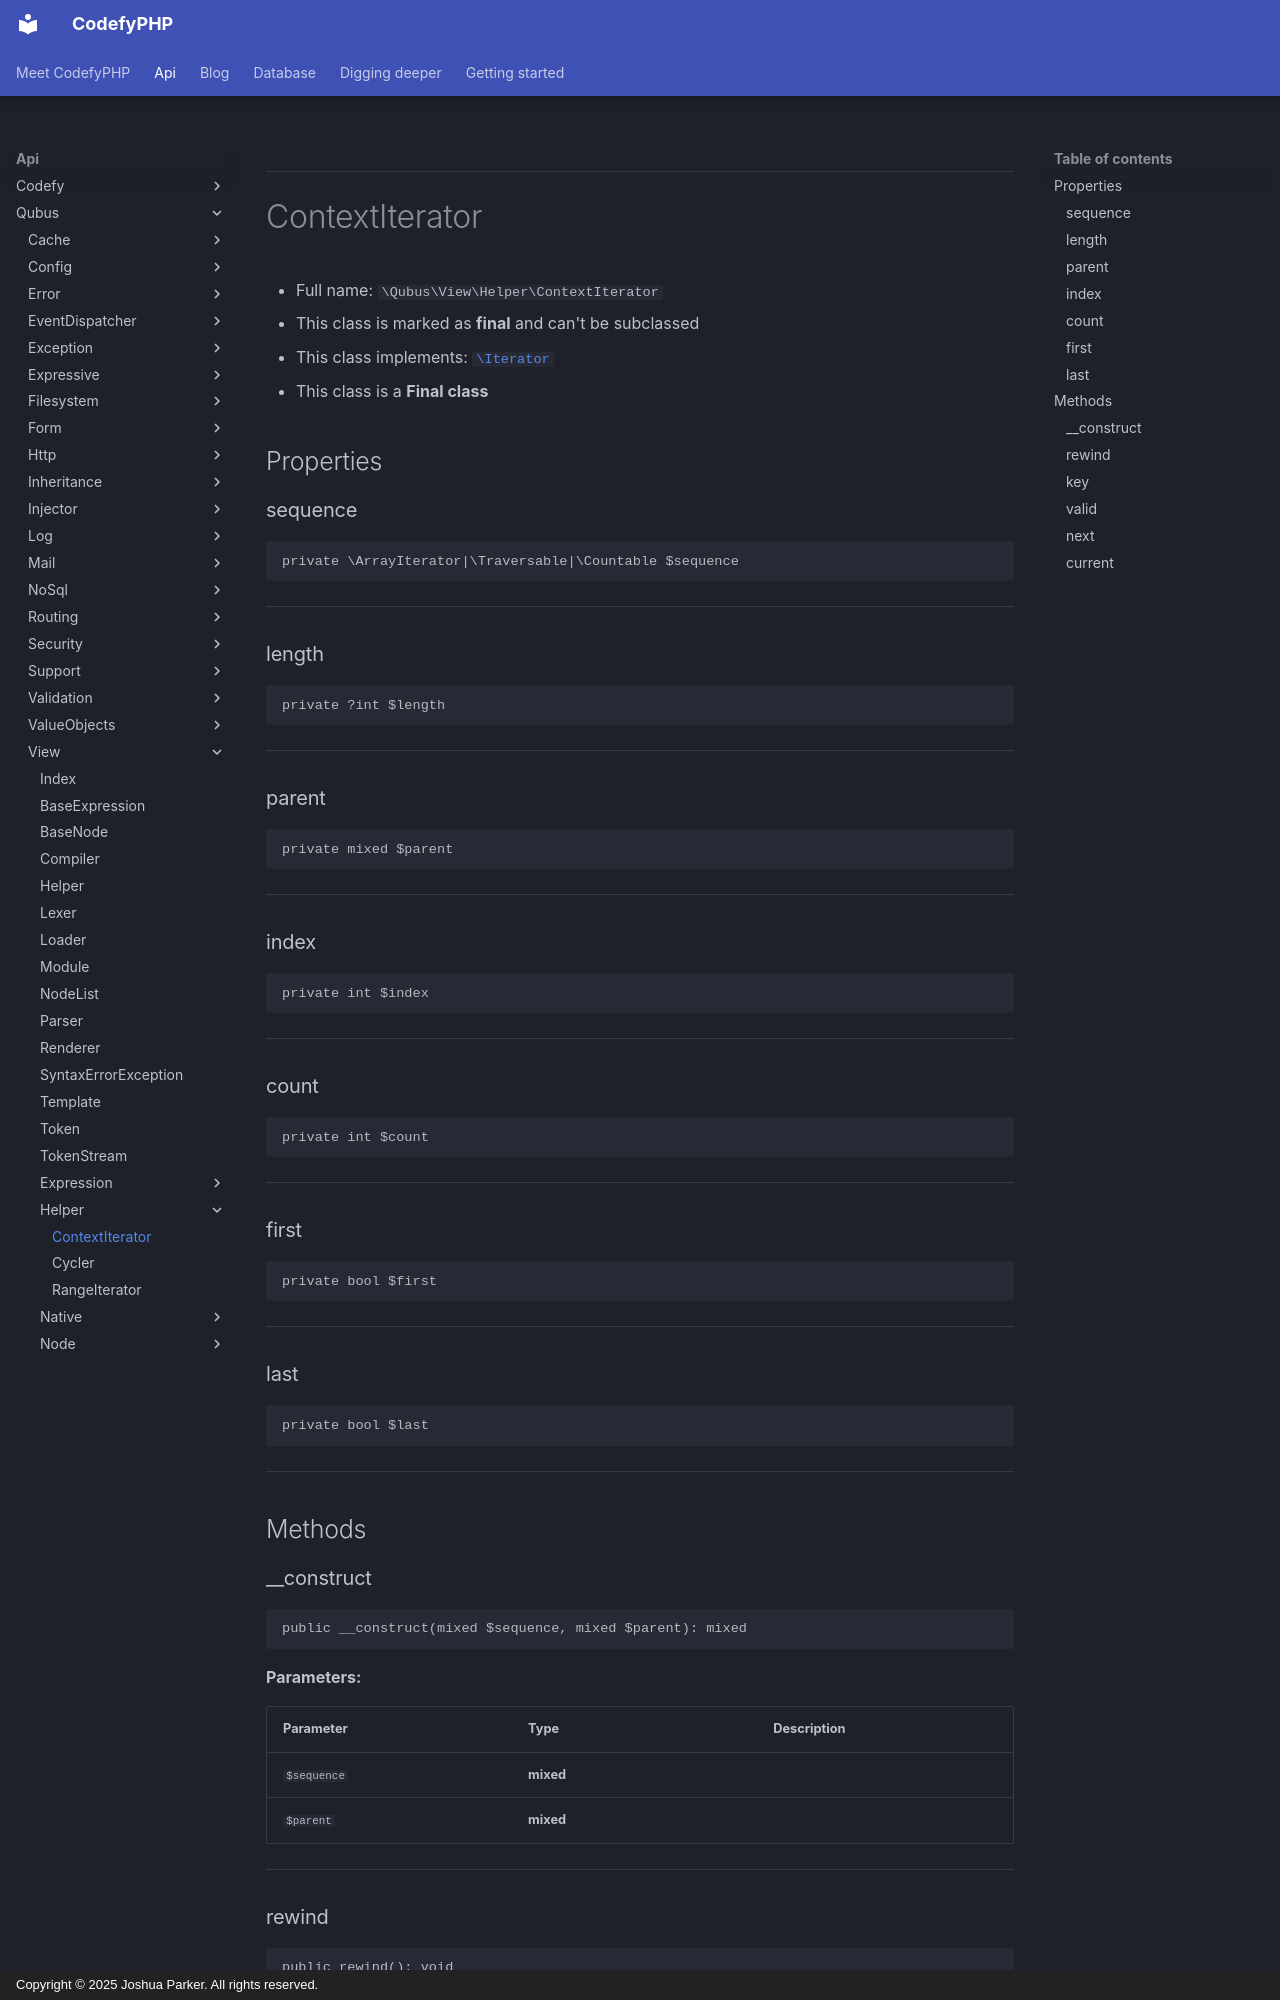

repository: codefyphp/docs · page: api/Qubus/View/Helper/ContextIterator/index.html · generator: mkdocs · copyright: Copyright © 2025 Joshua Parker. All rights reserved.

***

# ContextIterator





* Full name: `\Qubus\View\Helper\ContextIterator`
* This class is marked as **final** and can't be subclassed
* This class implements:
[`\Iterator`](../../../Iterator.md)
* This class is a **Final class**



## Properties


### sequence



```php
private \ArrayIterator|\Traversable|\Countable $sequence
```






***

### length



```php
private ?int $length
```






***

### parent



```php
private mixed $parent
```






***

### index



```php
private int $index
```






***

### count



```php
private int $count
```






***

### first



```php
private bool $first
```






***

### last



```php
private bool $last
```






***

## Methods
